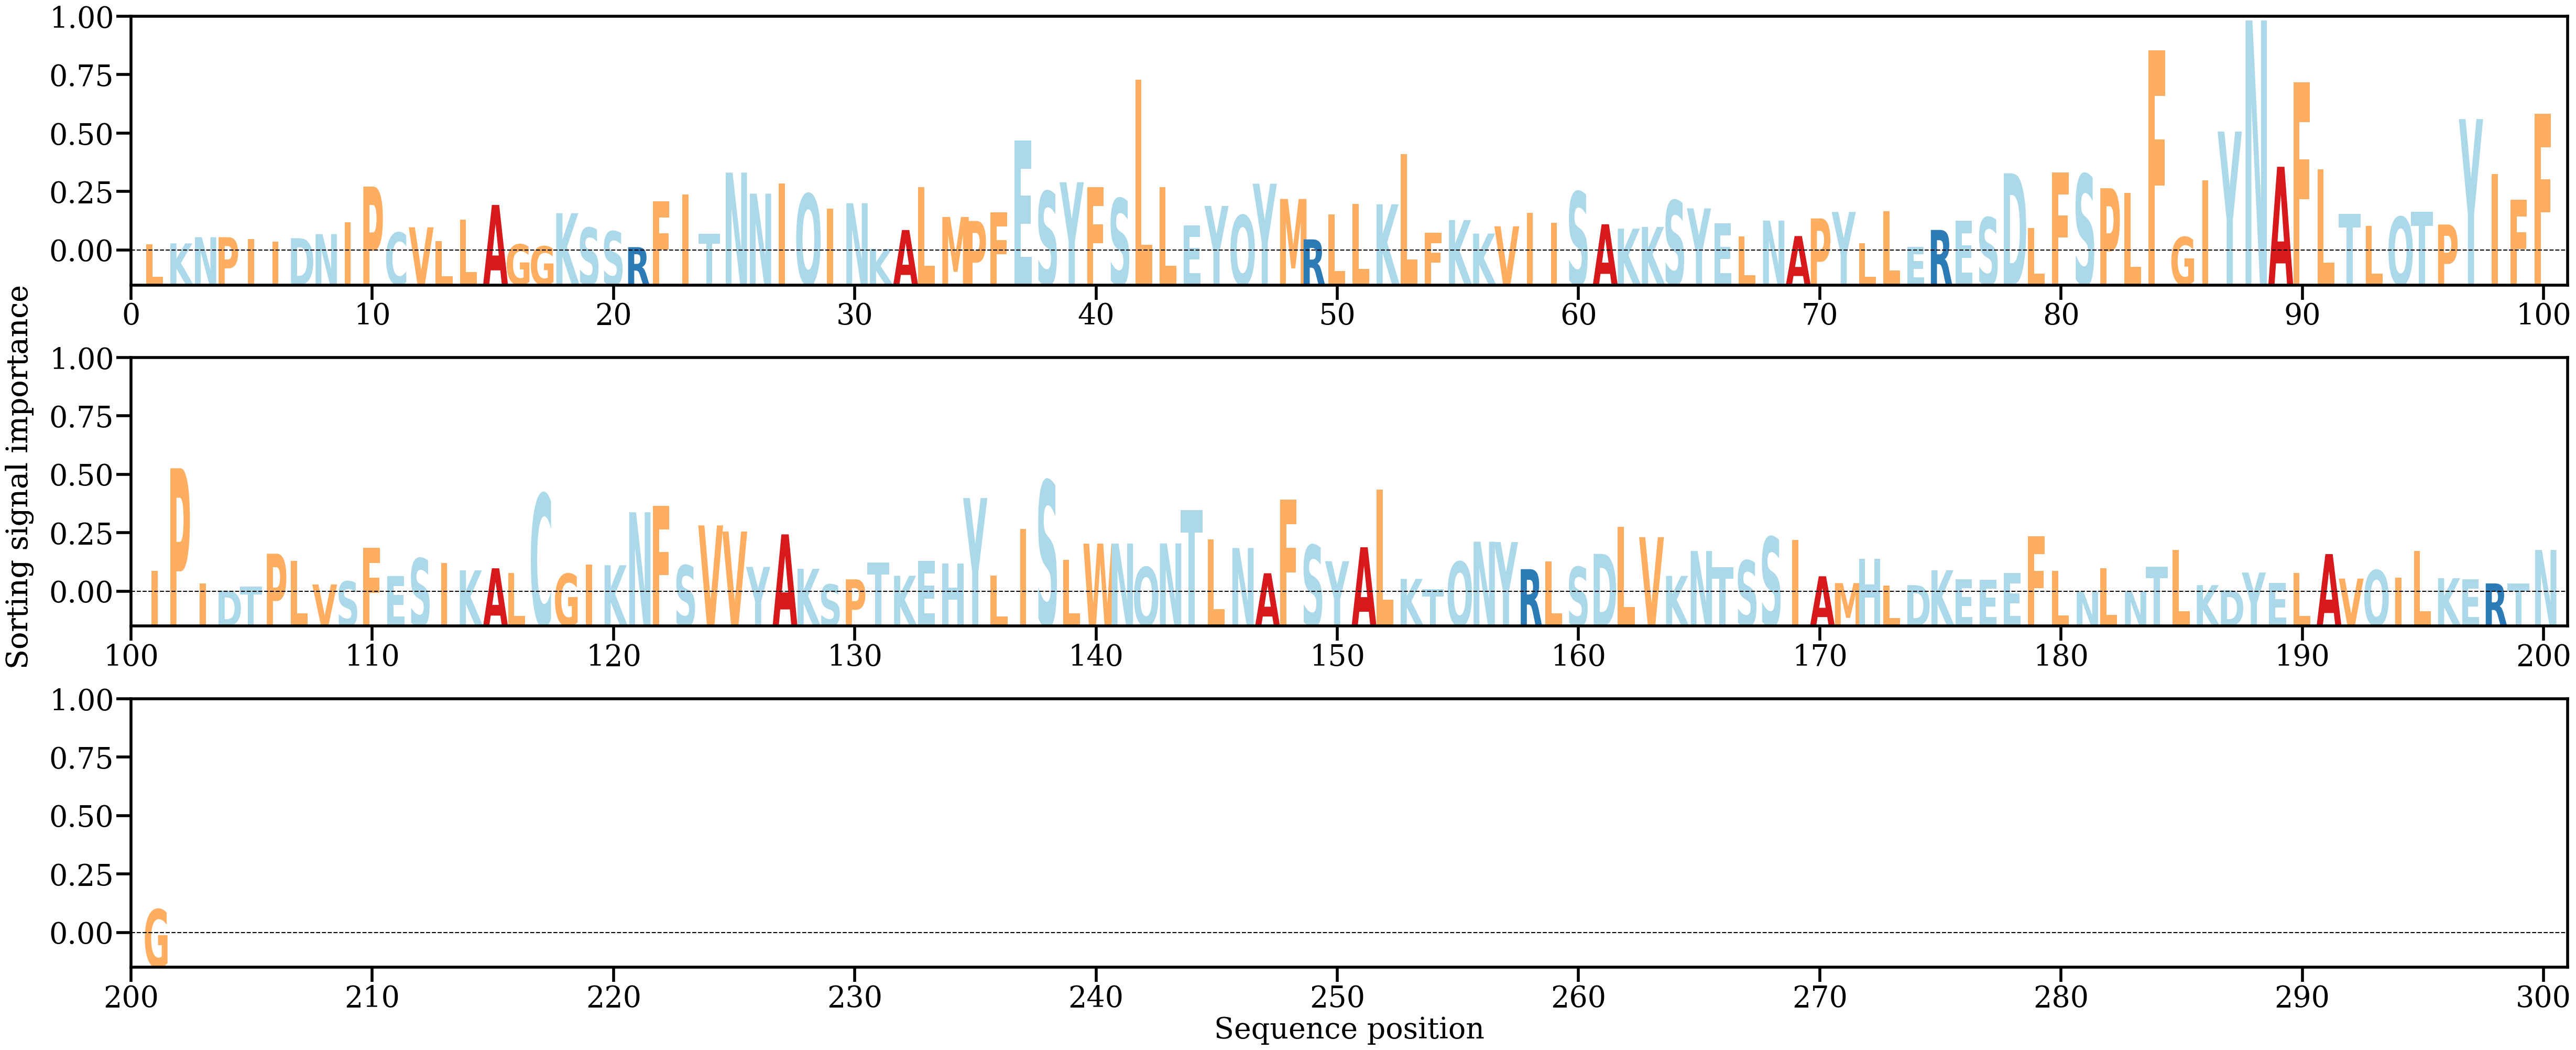

The file beside this chart, header and first rows:
AA, Alpha
L, [0.00082371]
K, [0.00094948]
N, [0.00171426]
P, [0.00171051]
I, [0.00151048]
I, [0.00114371]
D, [0.00159261]
N, [0.00209006]
I, [0.00357166]
P, [0.00794195]
C, [0.00228174]
V, [0.00293025]
L, [0.00124874]
L, [0.00387457]
A, [0.0056831]
G, [0.00082841]
G, [0.00058979]
K, [0.00466902]
S, [0.00287669]
S, [0.00243553]
R, [0.00048794]
F, [0.00613826]
I, [0.00695167]
T, [0.00213687]
N, [0.00966654]
N, [0.00707162]
I, [0.00831694]
Q, [0.00704125]
I, [0.00522109]
N, [0.00589655]
K, [0.00027143]
A, [0.00259591]
L, [0.00784523]
M, [0.00420856]
P, [0.00370864]
F, [0.00475341]
E, [0.01358952]
S, [0.00735077]
Y, [0.00847783]
F, [0.00788848]
S, [0.00648193]
L, [0.02111462]
L, [0.00789247]
E, [0.0031704]
Y, [0.00556343]
Q, [0.00441364]
Y, [0.00830084]
M, [0.00642386]
R, [0.00144174]
L, [0.00454531]
L, [0.00583707]
K, [0.00576024]
L, [0.01195697]
F, [0.00224204]
K, [0.00382292]
K, [0.00215795]
V, [0.00305384]
I, [0.0047187]
I, [0.00348639]
S, [0.00730564]
... 141 more rows
